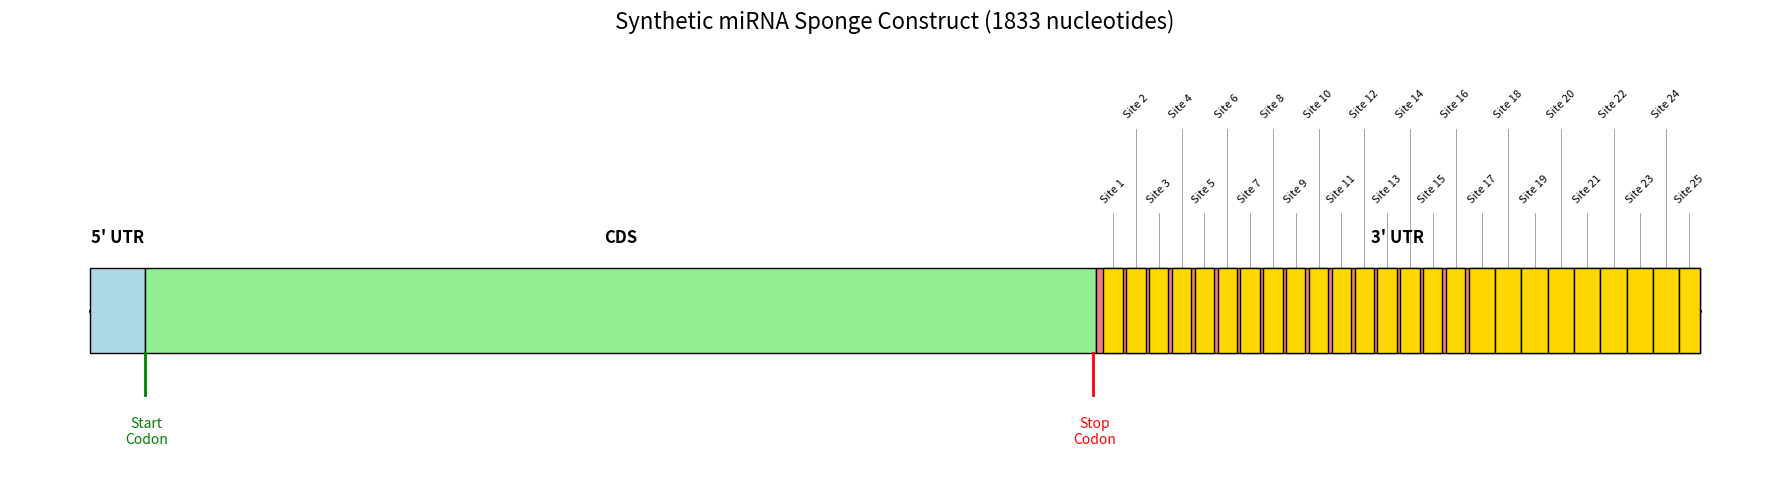

Reproduce this figure in Python.
import matplotlib.pyplot as plt
import matplotlib.patches as patches
import re

# ---  The 3'UTR Generator Function ---
def generate_mrna_sponge_utr(mirna_sequences, num_sites=16):
    """Generates a 3'UTR mRNA sequence with alternating, bulged miRNA sponge sites."""
    if isinstance(mirna_sequences, str):
        mirna_sequences = [mirna_sequences]
        
    def reverse_complement(seq):
        complement = {'A': 'U', 'U': 'A', 'G': 'C', 'C': 'G'}
        return ''.join(complement[base] for base in reversed(seq))
        
    def create_mismatch(seq):
        mismatch_map = {'A': 'C', 'U': 'G', 'G': 'U', 'C': 'A'}
        return ''.join(mismatch_map[base] for base in seq)
        
    sponge_sites = []
    for mirna_seq in mirna_sequences:
        mirna = mirna_seq.upper().replace('T', 'U')
        rc_mirna = reverse_complement(mirna)
        
        seed_match = rc_mirna[-8:]
        bulge_rc = rc_mirna[-12:-8]
        three_prime_match = rc_mirna[:-12]
        
        bulge_mismatch = create_mismatch(bulge_rc)
        site = three_prime_match + bulge_mismatch + seed_match
        sponge_sites.append(site)
    
    spacers = [
        'aauu', 'ucga', 'caag', 'auac', 'gaau',
        'cuua', 'uuca', 'agcu', 'uacg', 'gaua',
        'cuac', 'acuc', 'uguu', 'caua', 'ucuu', 'agau'
    ]
    
    cassette = ""
    for i in range(num_sites):
        current_site = sponge_sites[i % len(sponge_sites)]
        cassette += current_site
        if i < num_sites - 1:
            cassette += spacers[i % len(spacers)]
            
    # Note:  synthetic UTRs 
    # often include a backup STOP codon. We will keep the UAA here.
    stop_codon = "UAA"
    lead_in = "gcauac"   
    lead_out = "gauc"    
    poly_a_signal = "CUCAGGUGCAGGCUGCCUAUCAGAAGGUGGUGGCUGGUGUGGCCAAUGCCCUGGCUCACAAAUACCACUGAGAUCUUUUUCCCUCUGCCAAAAAUUAUGGGGACAUCAUGAAGCCCCUUGAGCAUCUGACUUCUGGCUAAUAAAGGAAAUUUAUUUUCAUUGCAAUAGUGUGUUGGAAUUUUUUGUGUCUCUCACUCGGAAGGACAUAUGGGAGGGCAAAUCAUUUAAAACAUCAGAAUGAGUAUUUGGUUUAGAGUUUGGCA"
    
    final_utr = f"{stop_codon}{lead_in}{cassette}{lead_out}{poly_a_signal}"
    return final_utr

# ---  The Plotting Function ---
def plot_mrna_construct(seq_5utr, seq_cds, seq_3utr):
    """Generates a linear map of the mRNA construct directly from sequence strings."""
    
    # Calculate lengths and cumulative positions
    len_5 = len(seq_5utr)
    len_cds = len(seq_cds)
    len_3 = len(seq_3utr)
    total_len = len_5 + len_cds + len_3
    
    start_cds = len_5
    end_cds = start_cds + len_cds
    
    # Setup the Plot
    fig, ax = plt.subplots(figsize=(18, 5))
    ax.set_xlim(-total_len * 0.05, total_len * 1.05)
    ax.set_ylim(0, 1)
    ax.axis('off') 
    
    # Draw the main backbone line
    ax.plot([0, total_len], [0.4, 0.4], color='black', linewidth=2)
    
    # Helper to draw domains
    def draw_domain(start, width, color, label, y=0.3, height=0.2):
        rect = patches.Rectangle((start, y), width, height, facecolor=color, edgecolor='black', zorder=2)
        ax.add_patch(rect)
        ax.text(start + width/2, y + height + 0.05, label, ha='center', va='bottom', fontsize=12, fontweight='bold')

    # Draw Main Domains
    draw_domain(0, len_5, 'lightblue', "5' UTR")
    draw_domain(start_cds, len_cds, 'lightgreen', "CDS")
    draw_domain(end_cds, len_3, 'lightcoral', "3' UTR")
    
    # Annotate Start Codon (First 3 nt of CDS)
    ax.plot([start_cds, start_cds], [0.2, 0.3], color='green', lw=2)
    ax.text(start_cds + 1.5, 0.15, "Start\nCodon", ha='center', va='top', color='green', fontsize=10)
    
    # Annotate Stop Codon (Last 3 nt of CDS)
    ax.plot([end_cds - 3, end_cds - 3], [0.2, 0.3], color='red', lw=2)
    ax.text(end_cds - 1.5, 0.15, "Stop\nCodon", ha='center', va='top', color='red', fontsize=10)

    # Map the miRNA Sponge Sites exclusively in the 3'UTR string
    site_counter = 1
    for match in re.finditer(r'[A-Z]{15,30}', seq_3utr):
        site_start = end_cds + match.start()
        site_width = len(match.group())
        
        # Draw a yellow block over the 3'UTR for the specific site
        rect = patches.Rectangle((site_start, 0.3), site_width, 0.2, facecolor='gold', edgecolor='black', zorder=3)
        ax.add_patch(rect)
        
        # Stagger text heights
        y_text = 0.65 if site_counter % 2 != 0 else 0.85
        ax.text(site_start + site_width/2, y_text, f"Site {site_counter}", ha='center', va='bottom', fontsize=8, rotation=45)
        
        # Draw connecting line
        ax.plot([site_start + site_width/2, site_start + site_width/2], [0.5, y_text - 0.02], color='gray', lw=0.5, zorder=1)
        
        site_counter += 1

    plt.title(f"Synthetic miRNA Sponge Construct ({total_len} nucleotides)", fontsize=16, pad=20)
    plt.tight_layout()
    plt.show()

# ---  Execution Block ---

# Default sequences provided (converted T -> U for RNA consistency)
default_5utr = "GAGTAGTCCCTTCGCAAGCCCTCATTTCACCAGGCCCCCGGCTTGGGGCGCCTTCCTTCCCC".replace('T', 'U')

default_cds = "ATGGCGGGACACCTGGCTTCGGATTTCGCCTTCTCGCCCCCTCCAGGTGGTGGAGGTGATGGGCCAGGGGGGCCGGAGCCGGGCTGGGTTGATCCTCGGACCTGGCTAAGCTTCCAAGGCCCTCCTGGAGGGCCAGGAATCGGGCCGGGGGTTGGGCCAGGCTCTGAGGTGTGGGGGATTCCCCCATGCCCCCCGCCGTATGAGTTCTGTGGGGGGATGGCGTACTGTGGGCCCCAGGTTGGAGTGGGGCTAGTGCCCCAAGGCGGCTTGGAGACCTCTCAGCCTGAGGGCGAAGCAGGAGTCGGGGTGGAGAGCAACTCCGATGGGGCCTCCCCGGAGCCCTGCACCGTCACCCCTGGTGCCGTGAAGCTGGAGAAGGAGAAGCTGGAGCAAAACCCGGAGGAGTCCCAGGACATCAAAGCTCTGCAGAAAGAACTCGAGCAATTTGCCAAGCTCCTGAAGCAGAAGAGGATCACCCTGGGATATACACAGGCCGATGTGGGGCTCACCCTGGGGGTTCTATTTGGGAAGGTATTCAGCCAAACGACCATCTGCCGCTTTGAGGCTCTGCAGCTTAGCTTCAAGAACATGTGTAAGCTGCGGCCCTTGCTGCAGAAGTGGGTGGAGGAAGCTGACAACAATGAAAATCTTCAGGAGATATGCAAAGCAGAAACCCTCGTGCAGGCCCGAAAGAGAAAGCGAACCAGTATCGAGAACCGAGTGAGAGGCAACCTGGAGAATTTGTTCCTGCAGTGCCCGAAACCCACACTGCAGCAGATCAGCCACATCGCCCAGCAGCTTGGGCTCGAGAAGGATGTGGTCCGAGTGTGGTTCTGTAACCGGCGCCAGAAGGGCAAGCGATCAAGCAGCGACTATGCACAACGAGAGGATTTTGAGGCTGCTGGGTCTCCTTTCTCAGGGGGACCAGTGTCCTTTCCTCTGGCCCCAGGGCCCCATTTTGGTACCCCAGGCTATGGGAGCCCTCACTTCACTGCACTGTACTCCTCGGTCCCTTTCCCTGAGGGGGAAGCCTTTCCCCCTGTCTCCGTCACCACTCTGGGCTCTCCCATGCATTCAAACTGA".replace('T', 'U')

# Target miRNA for testing (miR-122-3p)
target_mirna = "AACGCCAUUAUCACACUAAAUA"




# Generate the 3'UTR (with 16 sites)
generated_3utr = generate_mrna_sponge_utr(target_mirna, num_sites=16)

# Generate the plot
plot_mrna_construct(default_5utr, default_cds, generated_3utr)